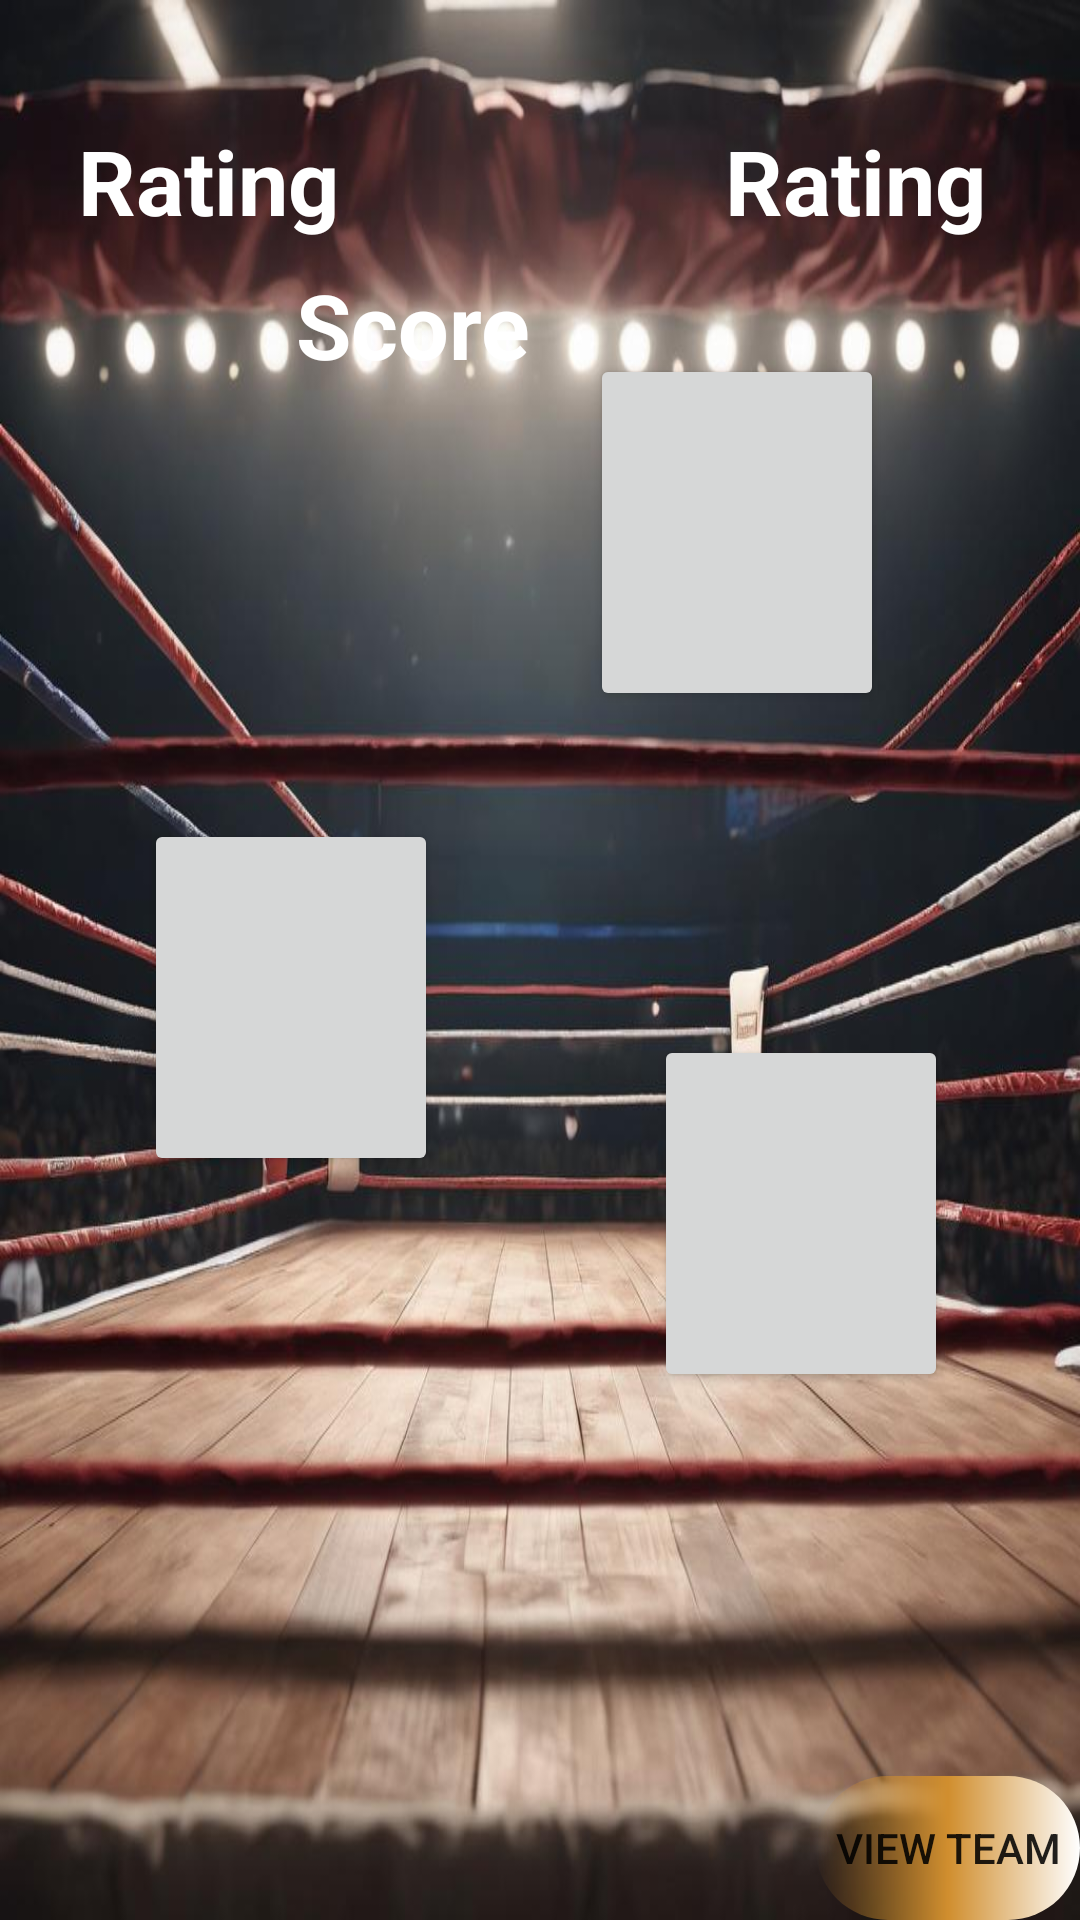

Here is an Android app screen rendered from its layout file. Give the layout XML and the strings, colors and styles it references.
<!-- AndroidManifest.xml: application theme Theme.Sport_league -->
<!-- res/layout/activity_start_box.xml -->
<?xml version="1.0" encoding="utf-8"?>
<androidx.constraintlayout.widget.ConstraintLayout xmlns:android="http://schemas.android.com/apk/res/android"
    xmlns:app="http://schemas.android.com/apk/res-auto"
    xmlns:tools="http://schemas.android.com/tools"
    android:layout_width="match_parent"
    android:layout_height="match_parent"
    android:background="@drawable/ring"
    tools:context=".start_box">


    <TextView
        android:id="@+id/scoreTextView"
        android:layout_width="143dp"
        android:layout_height="73dp"
        android:layout_above="@+id/ratingTextView2"
        android:layout_alignEnd="@+id/ratingTextView"
        android:layout_alignParentTop="true"
        android:layout_gravity="center_horizontal"
        android:layout_marginTop="88dp"
        android:text="Score"
        android:textColor="@color/white"
        android:textSize="30dp"
        android:textStyle="bold"
        app:layout_constraintEnd_toStartOf="@+id/ratingTextView2"
        app:layout_constraintHorizontal_bias="1.0"
        app:layout_constraintStart_toEndOf="@+id/ratingTextView"
        app:layout_constraintTop_toTopOf="parent"
        tools:ignore="MissingConstraints" />

    <Button
        android:id="@+id/button3"
        android:layout_width="98dp"
        android:layout_height="119dp"
        android:layout_marginStart="72dp"
        android:layout_marginBottom="176dp"
        app:layout_constraintBottom_toBottomOf="parent"
        app:layout_constraintStart_toEndOf="@+id/button16"
        tools:ignore="MissingConstraints" />

    <Button
        android:id="@+id/button12"
        android:layout_width="98dp"
        android:layout_height="119dp"
        android:layout_marginBottom="108dp"
        app:layout_constraintBottom_toTopOf="@+id/button3"
        app:layout_constraintEnd_toEndOf="parent"
        app:layout_constraintHorizontal_bias="0.75"
        app:layout_constraintStart_toStartOf="parent"
        tools:ignore="MissingConstraints" />

    <Button
        android:id="@+id/button16"
        android:layout_width="98dp"
        android:layout_height="119dp"
        android:layout_marginTop="36dp"
        app:layout_constraintEnd_toEndOf="parent"
        app:layout_constraintHorizontal_bias="0.183"
        app:layout_constraintStart_toStartOf="parent"
        app:layout_constraintTop_toBottomOf="@+id/button12"
        tools:ignore="MissingConstraints" />


    <TextView
        android:id="@+id/ratingTextView"
        android:layout_width="wrap_content"
        android:layout_height="122dp"
        android:layout_alignParentStart="true"
        android:layout_alignParentEnd="true"
        android:layout_alignParentBottom="true"
        android:layout_marginTop="40dp"
        android:gravity="top"
        android:text="Rating"
        android:textColor="@color/white"
        android:textSize="30dp"
        android:textStyle="bold"
        app:layout_constraintEnd_toEndOf="parent"
        app:layout_constraintHorizontal_bias="0.095"
        app:layout_constraintStart_toStartOf="parent"
        app:layout_constraintTop_toTopOf="parent" />


    <TextView
        android:id="@+id/ratingTextView2"
        android:layout_width="wrap_content"
        android:layout_height="120dp"
        android:layout_alignParentStart="true"
        android:layout_alignParentEnd="true"
        android:layout_alignParentBottom="true"
        android:gravity="top"
        android:text="Rating"
        android:textSize="30dp"
        android:textStyle="bold"
        android:textColor="@color/white"
        app:layout_constraintEnd_toEndOf="parent"
        app:layout_constraintHorizontal_bias="0.804"
        app:layout_constraintStart_toEndOf="@+id/ratingTextView"
        app:layout_constraintTop_toTopOf="@+id/ratingTextView"
        app:layout_constraintVertical_bias="0.048"
        tools:ignore="MissingConstraints" />

    <Button
        android:id="@+id/viewTeamButton"
        android:layout_width="wrap_content"
        android:layout_height="wrap_content"
        android:layout_alignParentEnd="true"
        android:layout_alignParentBottom="true"
        android:layout_marginStart="132dp"
        android:background="@drawable/bec_button5"
        android:text="View Team"
        app:layout_constraintBottom_toBottomOf="parent"
        app:layout_constraintEnd_toEndOf="parent"
        app:layout_constraintHorizontal_bias="0.0"
        app:layout_constraintVertical_bias="0.882" />



</androidx.constraintlayout.widget.ConstraintLayout>
<!-- resources referenced by this layout -->
<resources>
  <color name="white">#FFFFFFFF</color>
  <!-- drawable bec_button5 (drawable) -->
  <?xml version="1.0" encoding="utf-8"?>
  <shape xmlns:android="http://schemas.android.com/apk/res/android">
  
      <gradient  android:centerColor="@color/yellow" android:endColor="@color/white"/>
      <gradient  android:angle="0.5" />
      <corners android:radius="30dp"/>
  </shape>
  <!-- drawable ring: jpg bitmap (drawable, 107426 bytes) -->
  <style name="Theme.Sport_league" parent="Base.Theme.Sport_league" />
  <color name="yellow">#D08E2E</color>
  <style name="Base.Theme.Sport_league" parent="Theme.AppCompat.Light.NoActionBar">
          
          
      </style>
</resources>
